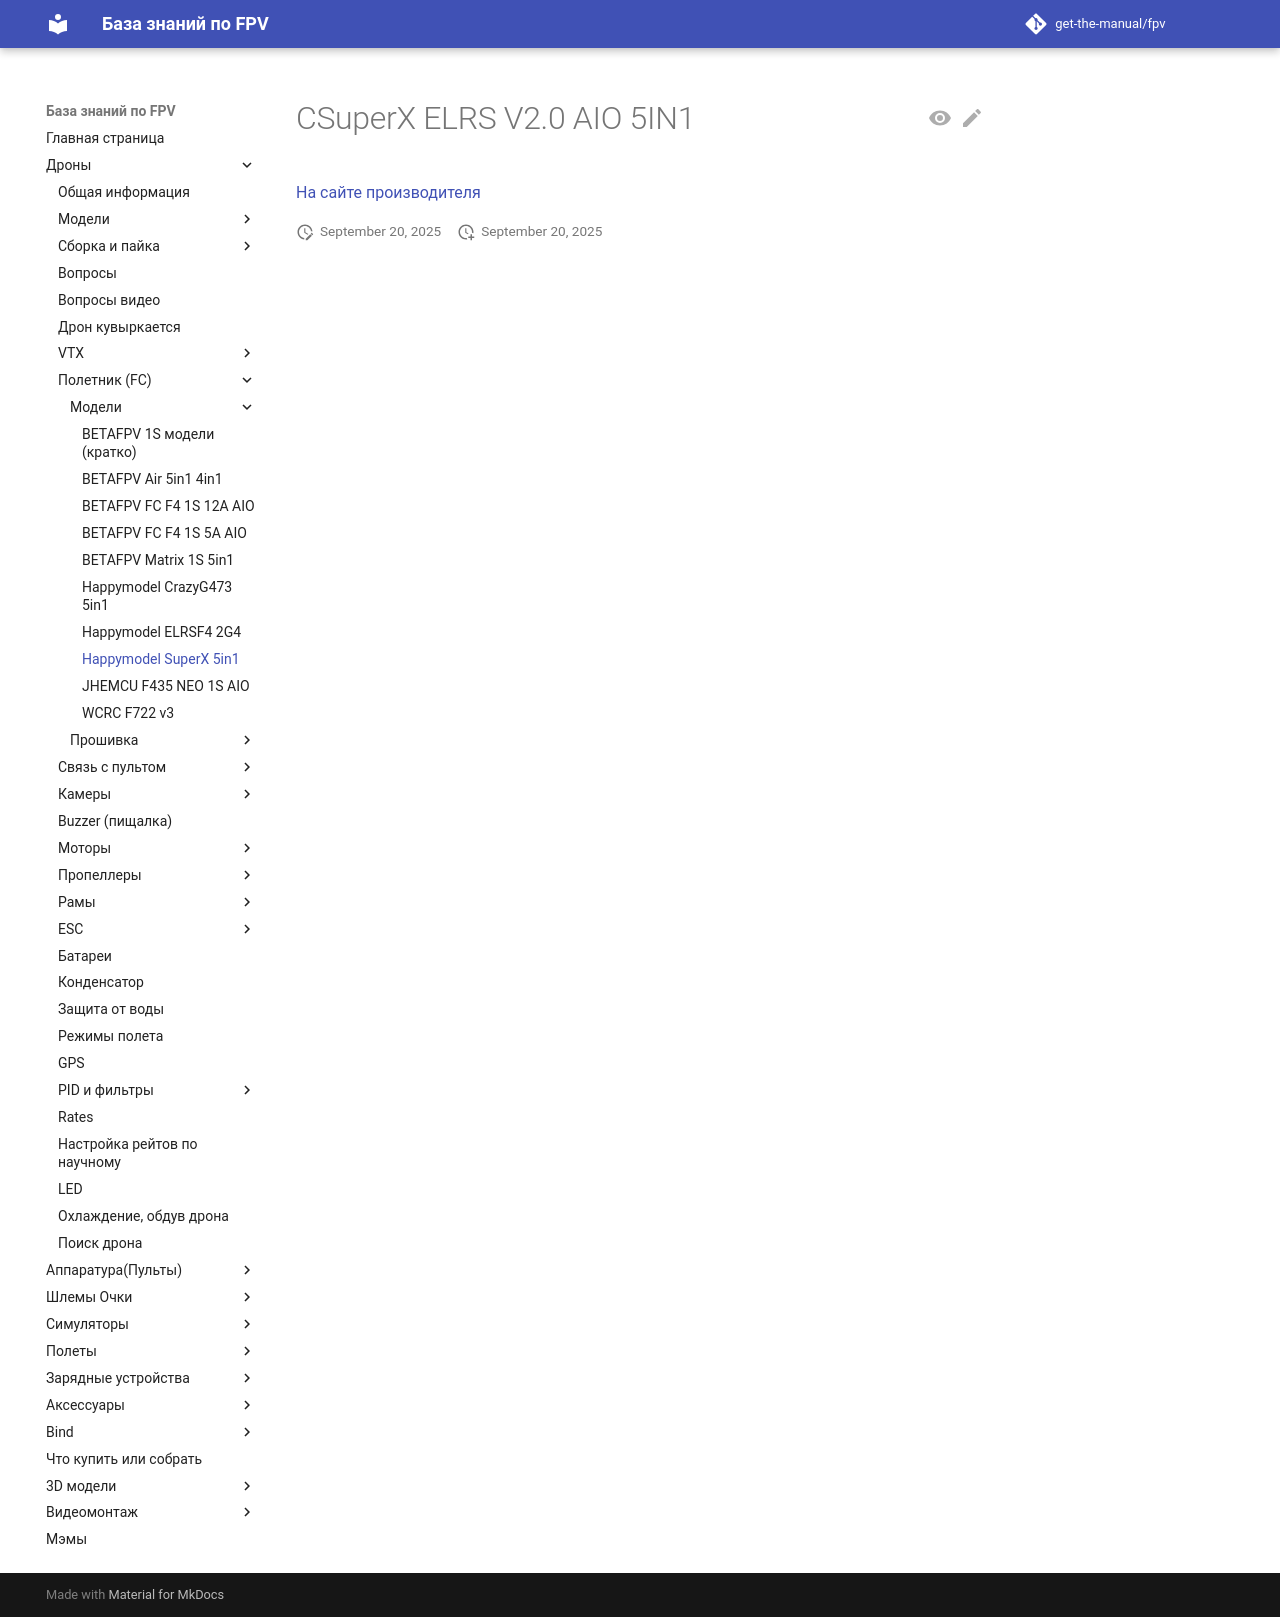

repository: get-the-manual/fpv · page: 00_Drones/22_FC/Modeli/Happymodel_SuperX_5in1/index.html · generator: mkdocs

# CSuperX ELRS V2.0 AIO 5IN1

[На сайте производителя](https://www.happymodel.cn/index.php/2024/05/14/superx-elrs-v2-0-aio-5in1-aio-flight-controller/)
